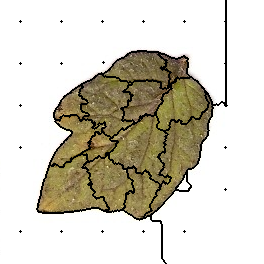

The data file committed next to this chart (first rows):
30, 30, 30, 30, 30, 30, 30, 30, 30, 30, 30, 30, 30, 30, 30, 30, 30, 30, 30, 30, 30, 30, 30, 30
30, 30, 30, 30, 30, 30, 30, 30, 30, 30, 30, 30, 30, 30, 30, 30, 30, 30, 30, 30, 30, 30, 30, 30
30, 30, 30, 30, 30, 30, 30, 30, 30, 30, 30, 30, 30, 30, 30, 30, 30, 30, 30, 30, 30, 30, 30, 30
30, 30, 30, 30, 30, 30, 30, 30, 30, 30, 30, 30, 30, 30, 30, 30, 30, 30, 30, 30, 30, 30, 30, 30
30, 30, 30, 30, 30, 30, 30, 30, 30, 30, 30, 30, 30, 30, 30, 30, 30, 30, 30, 30, 30, 30, 30, 30
30, 30, 30, 30, 30, 30, 30, 30, 30, 30, 30, 30, 30, 30, 30, 30, 30, 30, 30, 30, 30, 30, 30, 30
30, 30, 30, 30, 30, 30, 30, 30, 30, 30, 30, 30, 30, 30, 30, 30, 30, 30, 30, 30, 30, 30, 30, 30
30, 30, 30, 30, 30, 30, 30, 30, 30, 30, 30, 30, 30, 30, 30, 30, 30, 30, 30, 30, 30, 30, 30, 30
30, 30, 30, 30, 30, 30, 30, 30, 30, 30, 30, 30, 30, 30, 30, 30, 30, 30, 30, 30, 30, 30, 30, 30
30, 30, 30, 30, 30, 30, 30, 30, 30, 30, 30, 30, 30, 30, 30, 30, 30, 30, 30, 30, 30, 30, 30, 30
30, 30, 30, 30, 30, 30, 30, 30, 30, 30, 30, 30, 30, 30, 30, 30, 30, 30, 30, 30, 30, 30, 30, 30
30, 30, 30, 30, 30, 30, 30, 30, 30, 30, 30, 30, 30, 30, 30, 30, 30, 30, 30, 30, 30, 30, 30, 30
30, 30, 30, 30, 30, 30, 30, 30, 30, 30, 30, 30, 30, 30, 30, 30, 30, 30, 30, 30, 30, 30, 30, 30
30, 30, 30, 30, 30, 30, 30, 30, 30, 30, 30, 30, 30, 30, 30, 30, 30, 30, 30, 30, 30, 30, 30, 30
30, 30, 30, 30, 30, 30, 30, 30, 30, 30, 30, 30, 30, 30, 30, 30, 30, 30, 30, 30, 30, 30, 30, 30
30, 30, 30, 30, 30, 30, 30, 30, 30, 30, 30, 30, 30, 30, 30, 30, 30, 30, 30, 30, 30, 30, 30, 30
30, 30, 30, 30, 30, 30, 30, 30, 30, 30, 30, 30, 30, 30, 30, 30, 30, 30, 30, 30, 30, 30, 30, 30
30, 30, 30, 30, 30, 30, 30, 30, 30, 30, 30, 30, 30, 30, 30, 30, 30, 30, 30, 30, 30, 30, 30, 30
30, 30, 30, 30, 30, 30, 30, 30, 30, 30, 30, 30, 30, 30, 30, 30, 30, 30, 30, 30, 30, 30, 30, 30
30, 30, 30, 30, 30, 30, 30, 30, 30, 30, 30, 30, 30, 30, 30, 30, 30, 30, 30, 30, 30, 30, 30, 30
30, 30, 30, 30, 30, 30, 30, 30, 30, 30, 30, 30, 30, 30, 30, 30, 30, 30, 30, 30, 30, 30, 30, 30
30, 30, 30, 30, 30, 30, 30, 30, 30, 30, 30, 30, 30, 30, 30, 30, 30, 30, 30, 30, 1, 30, 30, 30
30, 30, 30, 30, 30, 30, 30, 30, 30, 30, 30, 30, 30, 30, 30, 30, 30, 30, 30, 30, 30, 30, 30, 30
30, 30, 30, 30, 30, 30, 30, 30, 30, 30, 30, 30, 30, 30, 30, 30, 30, 30, 30, 30, 30, 30, 30, 30
30, 30, 30, 30, 30, 30, 30, 30, 30, 30, 30, 30, 30, 30, 30, 30, 30, 30, 30, 30, 30, 30, 30, 30
30, 30, 30, 30, 30, 30, 30, 30, 30, 30, 30, 30, 30, 30, 30, 30, 30, 30, 30, 30, 30, 30, 30, 30
30, 30, 30, 30, 30, 30, 30, 30, 30, 30, 30, 30, 30, 30, 30, 30, 30, 30, 30, 30, 30, 30, 30, 30
30, 30, 30, 30, 30, 30, 30, 30, 30, 30, 30, 30, 30, 30, 30, 30, 30, 30, 30, 30, 30, 30, 30, 30
30, 30, 30, 30, 30, 30, 30, 30, 30, 30, 30, 30, 30, 30, 30, 30, 30, 30, 30, 30, 30, 30, 30, 30
30, 30, 30, 30, 30, 30, 30, 30, 30, 30, 30, 30, 30, 30, 30, 30, 30, 30, 30, 30, 30, 30, 30, 30
30, 30, 30, 30, 30, 30, 30, 30, 30, 30, 30, 30, 30, 30, 30, 30, 30, 30, 30, 30, 30, 30, 30, 30
30, 30, 30, 30, 30, 30, 30, 30, 30, 30, 30, 30, 30, 30, 30, 30, 30, 30, 30, 30, 30, 30, 30, 30
30, 30, 30, 30, 30, 30, 30, 30, 30, 30, 30, 30, 30, 30, 30, 30, 30, 30, 30, 30, 30, 30, 30, 30
30, 30, 30, 30, 30, 30, 30, 30, 30, 30, 30, 30, 30, 30, 30, 30, 30, 30, 30, 30, 30, 30, 30, 30
30, 30, 30, 30, 30, 30, 30, 30, 30, 30, 30, 30, 30, 30, 30, 30, 30, 30, 30, 30, 30, 30, 30, 30
30, 30, 30, 30, 30, 30, 30, 30, 30, 30, 30, 30, 30, 30, 30, 30, 30, 30, 30, 30, 30, 30, 30, 30
30, 30, 30, 30, 30, 30, 30, 30, 30, 30, 30, 30, 30, 30, 30, 30, 30, 30, 30, 30, 30, 30, 30, 30
30, 30, 30, 30, 30, 30, 30, 30, 30, 30, 30, 30, 30, 30, 30, 30, 30, 30, 30, 30, 30, 30, 30, 30
30, 30, 30, 30, 30, 30, 30, 30, 30, 30, 30, 30, 30, 30, 30, 30, 30, 30, 30, 30, 30, 30, 30, 30
30, 30, 30, 30, 30, 30, 30, 30, 30, 30, 30, 30, 30, 30, 30, 30, 30, 30, 30, 30, 30, 30, 30, 30
30, 30, 30, 30, 30, 30, 30, 30, 30, 30, 30, 30, 30, 30, 30, 30, 30, 30, 30, 30, 30, 30, 30, 30
30, 30, 30, 30, 30, 30, 30, 30, 30, 30, 30, 30, 30, 30, 30, 30, 30, 30, 30, 30, 30, 30, 30, 30
30, 30, 30, 30, 30, 30, 30, 30, 30, 30, 30, 30, 30, 30, 30, 30, 30, 30, 30, 30, 30, 30, 30, 30
30, 30, 30, 30, 30, 30, 30, 30, 30, 30, 30, 30, 30, 30, 30, 30, 30, 30, 30, 30, 30, 30, 30, 30
30, 30, 30, 30, 30, 30, 30, 30, 30, 30, 30, 30, 30, 30, 30, 30, 30, 30, 30, 30, 30, 30, 30, 30
30, 30, 30, 30, 30, 30, 30, 30, 30, 30, 30, 30, 30, 30, 30, 30, 30, 30, 30, 30, 30, 30, 30, 30
30, 30, 30, 30, 30, 30, 30, 30, 30, 30, 30, 30, 30, 30, 30, 30, 30, 30, 30, 30, 30, 30, 30, 30
30, 30, 30, 30, 30, 30, 30, 30, 30, 30, 30, 30, 30, 30, 30, 30, 30, 30, 30, 30, 30, 30, 30, 30
30, 30, 30, 30, 30, 30, 30, 30, 30, 30, 30, 30, 30, 30, 30, 30, 30, 30, 30, 30, 30, 30, 30, 30
30, 30, 30, 30, 30, 30, 30, 30, 30, 30, 30, 30, 30, 30, 30, 30, 30, 30, 30, 30, 30, 30, 30, 30
30, 30, 30, 30, 30, 30, 30, 30, 30, 30, 30, 30, 30, 30, 30, 30, 30, 30, 30, 30, 30, 30, 30, 30
30, 30, 30, 30, 30, 30, 30, 30, 30, 30, 30, 30, 30, 30, 30, 30, 30, 30, 30, 30, 30, 30, 30, 30
30, 30, 30, 30, 30, 30, 30, 30, 30, 30, 30, 30, 30, 30, 30, 30, 30, 30, 30, 30, 30, 30, 30, 30
30, 30, 30, 30, 30, 30, 30, 30, 30, 30, 30, 30, 30, 30, 30, 30, 30, 30, 30, 30, 30, 30, 30, 30
30, 30, 30, 30, 30, 30, 30, 30, 30, 30, 30, 30, 30, 30, 30, 30, 30, 30, 30, 30, 30, 30, 30, 30
30, 30, 30, 30, 30, 30, 30, 30, 30, 30, 30, 30, 30, 30, 30, 30, 30, 30, 30, 30, 30, 30, 30, 30
30, 30, 30, 30, 30, 30, 30, 30, 30, 30, 30, 30, 30, 30, 30, 30, 30, 30, 30, 30, 30, 30, 30, 30
30, 30, 30, 30, 30, 30, 30, 30, 30, 30, 30, 30, 30, 30, 30, 30, 30, 30, 30, 30, 30, 30, 30, 30
30, 30, 30, 30, 30, 30, 30, 30, 30, 30, 30, 30, 30, 30, 30, 30, 30, 30, 30, 30, 30, 30, 30, 30
30, 30, 30, 30, 30, 30, 30, 30, 30, 30, 30, 30, 30, 30, 30, 30, 30, 30, 30, 30, 30, 30, 30, 30
30, 30, 30, 30, 30, 30, 30, 30, 30, 30, 30, 30, 30, 30, 30, 30, 30, 30, 30, 30, 30, 30, 30, 30
... 203 more rows
